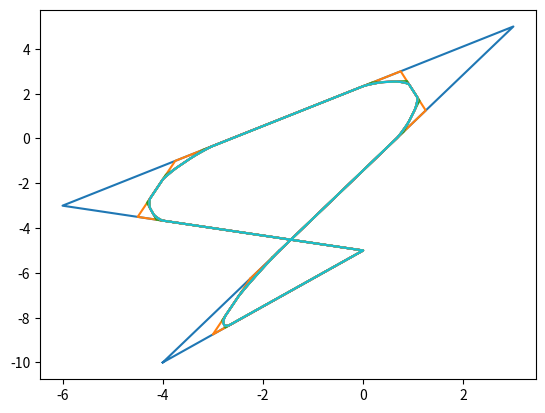

Python code for this plot:
from numpy import *
import matplotlib.pyplot as plt

import random
def Rand(start,end,num):
    res=[]
    for i in range(num):
        res.append(random.randint(start,end))
    return res

def smoothen(x,y):
    l=len(x)
    after_split_x=[]
    after_split_y=[]
    for i in range(l-1):
        after_split_x.append(x[i])
        after_split_x.append((x[i]+x[i+1])/2)
        after_split_y.append(y[i])
        after_split_y.append((y[i]+y[i+1])/2)
    after_split_x.append(x[l-1])
    after_split_y.append(y[l-1])
    l_split=len(after_split_x)
    average_x=[]
    average_y=[]
    for i in range(0,l_split-1,2):
        average_x.append((after_split_x[i]+after_split_x[i+1])/2)
        average_x.append(after_split_x[i+1])
        average_x.append((after_split_x[i+1]+after_split_x[i+2])/2)
        average_y.append((after_split_y[i]+after_split_y[i+1])/2)
        average_y.append(after_split_y[i+1])
        average_y.append((after_split_y[i+1]+after_split_y[i+2])/2)
    average_x.append(average_x[0])
    average_y.append(average_y[0])

    return(average_x,average_y)
    
def iterate(x,y,num):
    vertex_set_x=[x,]
    vertex_set_y=[y,]
    for i in range(num):
        #print(vertex_set_x[i],vertex_set_y[i])
        plt.plot(vertex_set_x[i],vertex_set_y[i])
        plt.show()
        new_x,new_y=smoothen(vertex_set_x[i],vertex_set_y[i])
        vertex_set_x.append(new_x)
        vertex_set_y.append(new_y)
        
m=Rand(-10,10,5)
n=Rand(-10,10,5)
m.append(m[0])
n.append(n[0])
iterate(m,n,10)